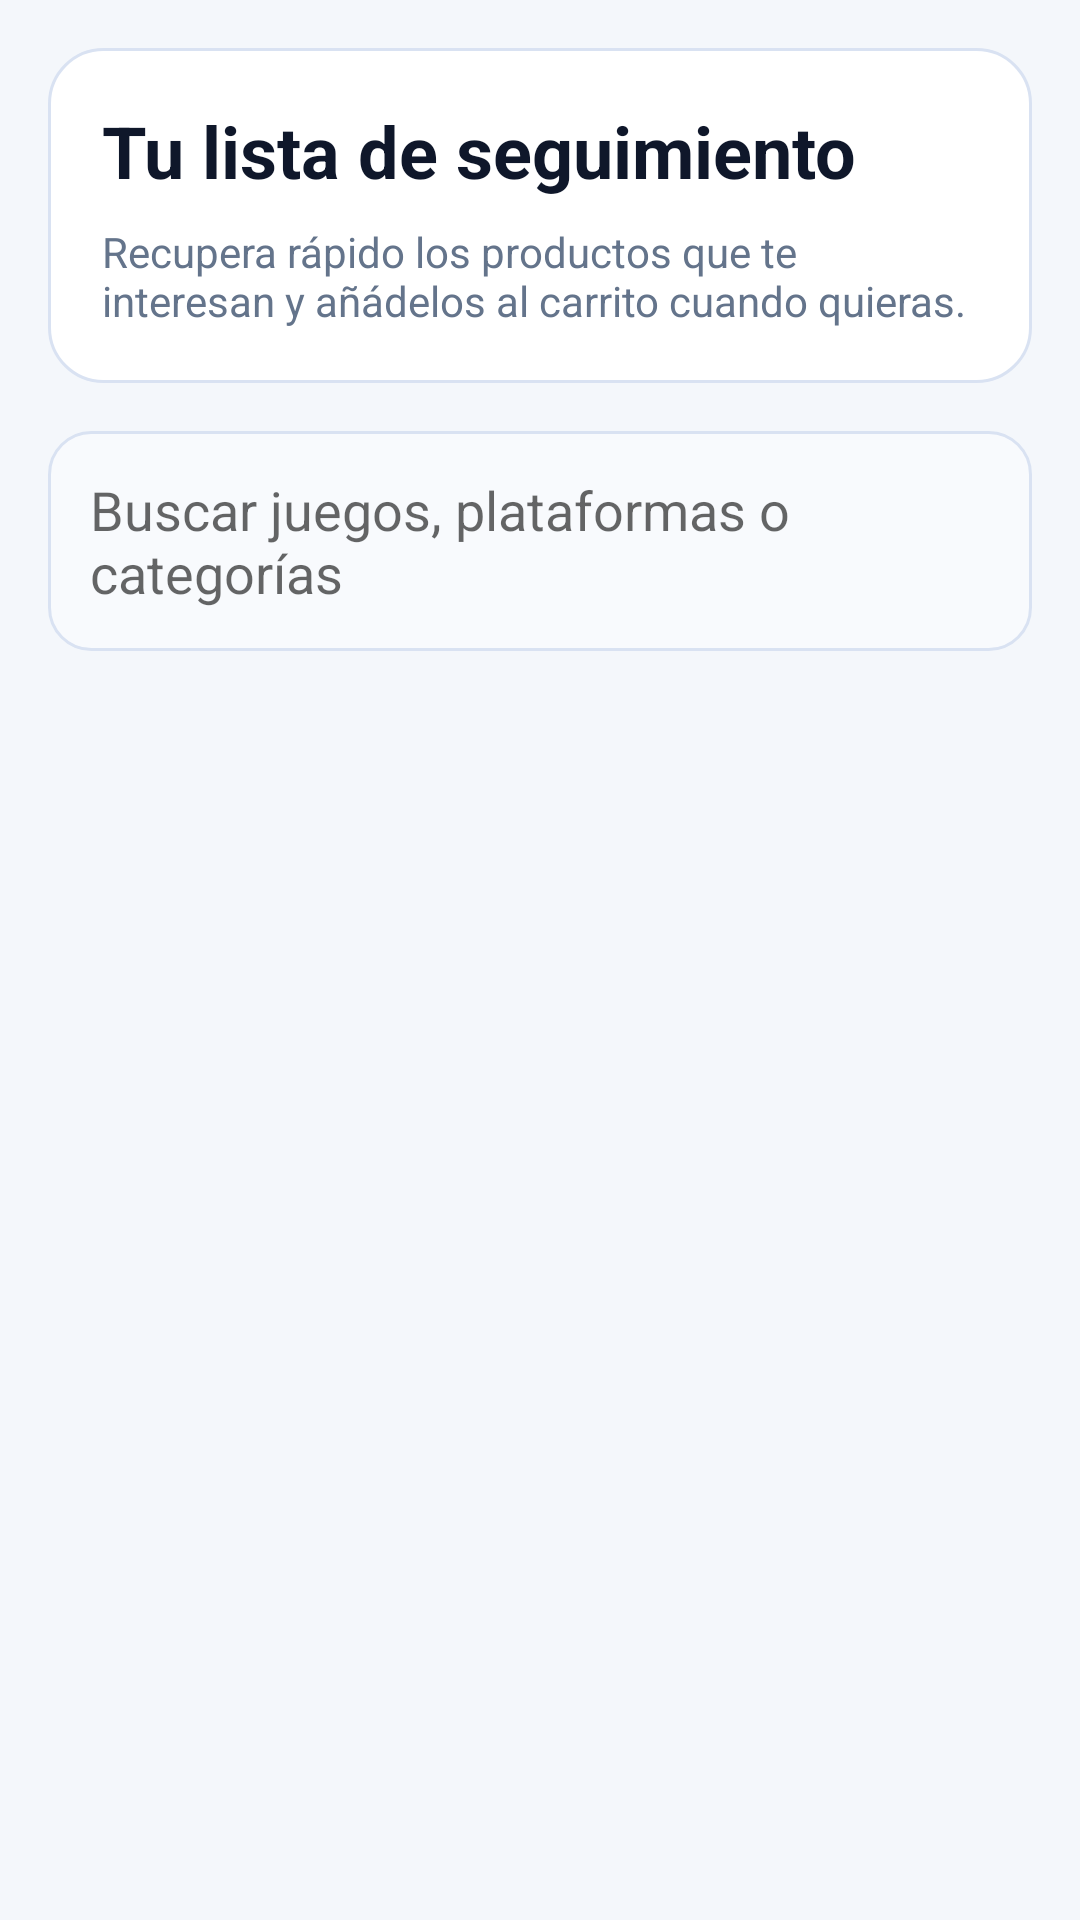

Write the Android layout XML for this screen, with the resource values it uses.
<!-- AndroidManifest.xml: application theme Theme.MyApplication -->
<!-- res/layout/fragment_favorites.xml -->
<?xml version="1.0" encoding="utf-8"?>
<ScrollView xmlns:android="http://schemas.android.com/apk/res/android"
    android:layout_width="match_parent"
    android:layout_height="match_parent"
    android:fillViewport="true">

    <LinearLayout
        android:layout_width="match_parent"
        android:layout_height="wrap_content"
        android:orientation="vertical"
        android:padding="16dp">

        <LinearLayout
            android:layout_width="match_parent"
            android:layout_height="wrap_content"
            android:background="@drawable/bg_card"
            android:orientation="vertical"
            android:padding="18dp">

            <TextView
                android:layout_width="wrap_content"
                android:layout_height="wrap_content"
                android:text="@string/favorites_title"
                android:textColor="@color/store_text_primary"
                android:textSize="24sp"
                android:textStyle="bold" />

            <TextView
                android:layout_width="match_parent"
                android:layout_height="wrap_content"
                android:layout_marginTop="8dp"
                android:text="@string/favorites_subtitle"
                android:textColor="@color/store_text_secondary" />
        </LinearLayout>

        <EditText
            android:id="@+id/etFavoritesSearch"
            android:layout_width="match_parent"
            android:layout_height="wrap_content"
            android:layout_marginTop="16dp"
            android:background="@drawable/bg_input"
            android:hint="@string/catalog_search_hint"
            android:padding="14dp" />

        <Spinner
            android:id="@+id/spinnerFavoritesCategory"
            android:layout_width="match_parent"
            android:layout_height="wrap_content"
            android:layout_marginTop="10dp"
            android:background="@drawable/bg_input" />

        <Spinner
            android:id="@+id/spinnerFavoritesSort"
            android:layout_width="match_parent"
            android:layout_height="wrap_content"
            android:layout_marginTop="10dp"
            android:background="@drawable/bg_input" />

        <androidx.recyclerview.widget.RecyclerView
            android:id="@+id/recyclerFavorites"
            android:layout_width="match_parent"
            android:layout_height="wrap_content"
            android:layout_marginTop="16dp"
            android:nestedScrollingEnabled="false" />

        <TextView
            android:id="@+id/tvEmptyFavorites"
            android:layout_width="match_parent"
            android:layout_height="wrap_content"
            android:layout_marginTop="24dp"
            android:gravity="center"
            android:text="@string/empty_favorites"
            android:textColor="@color/store_text_secondary"
            android:visibility="gone" />
    </LinearLayout>
</ScrollView>
<!-- resources referenced by this layout -->
<resources>
  <color name="store_text_primary">#FF0F172A</color>
  <color name="store_text_secondary">#FF64748B</color>
  <!-- drawable bg_card (drawable) -->
  <?xml version="1.0" encoding="utf-8"?>
  <shape xmlns:android="http://schemas.android.com/apk/res/android">
      <solid android:color="@color/store_surface" />
      <corners android:radius="18dp" />
      <stroke
          android:width="1dp"
          android:color="@color/store_border" />
  </shape>
  <!-- drawable bg_input (drawable) -->
  <?xml version="1.0" encoding="utf-8"?>
  <shape xmlns:android="http://schemas.android.com/apk/res/android">
      <solid android:color="@color/store_input_bg" />
      <corners android:radius="14dp" />
      <stroke
          android:width="1dp"
          android:color="@color/store_border" />
  </shape>
  <string name="catalog_search_hint">Buscar juegos, plataformas o categorías</string>
  <string name="empty_favorites">Todavía no tienes favoritos. Marca productos con el corazón para guardarlos.</string>
  <string name="favorites_subtitle">Recupera rápido los productos que te interesan y añádelos al carrito cuando quieras.</string>
  <string name="favorites_title">Tu lista de seguimiento</string>
  <style name="Theme.MyApplication" parent="Theme.MaterialComponents.DayNight.NoActionBar">
          <item name="colorPrimary">@color/store_primary</item>
          <item name="colorPrimaryVariant">@color/store_primary_dark</item>
          <item name="colorOnPrimary">@color/white</item>
          <item name="colorSecondary">@color/store_accent</item>
          <item name="colorSecondaryVariant">@color/teal_700</item>
          <item name="colorOnSecondary">@color/black</item>
          <item name="android:windowBackground">@color/store_bg</item>
          <item name="android:statusBarColor">?attr/colorPrimaryVariant</item>
      </style>
  <color name="store_surface">#FFFFFFFF</color>
  <color name="store_border">#FFD9E2F2</color>
  <color name="store_input_bg">#FFF8FAFD</color>
  <color name="store_primary">#1F4BFF</color>
  <color name="store_primary_dark">#102EA5</color>
  <color name="white">#FFFFFFFF</color>
  <color name="store_accent">#22C55E</color>
  <color name="teal_700">#FF018786</color>
  <color name="black">#FF000000</color>
  <color name="store_bg">#FFF4F7FB</color>
</resources>
